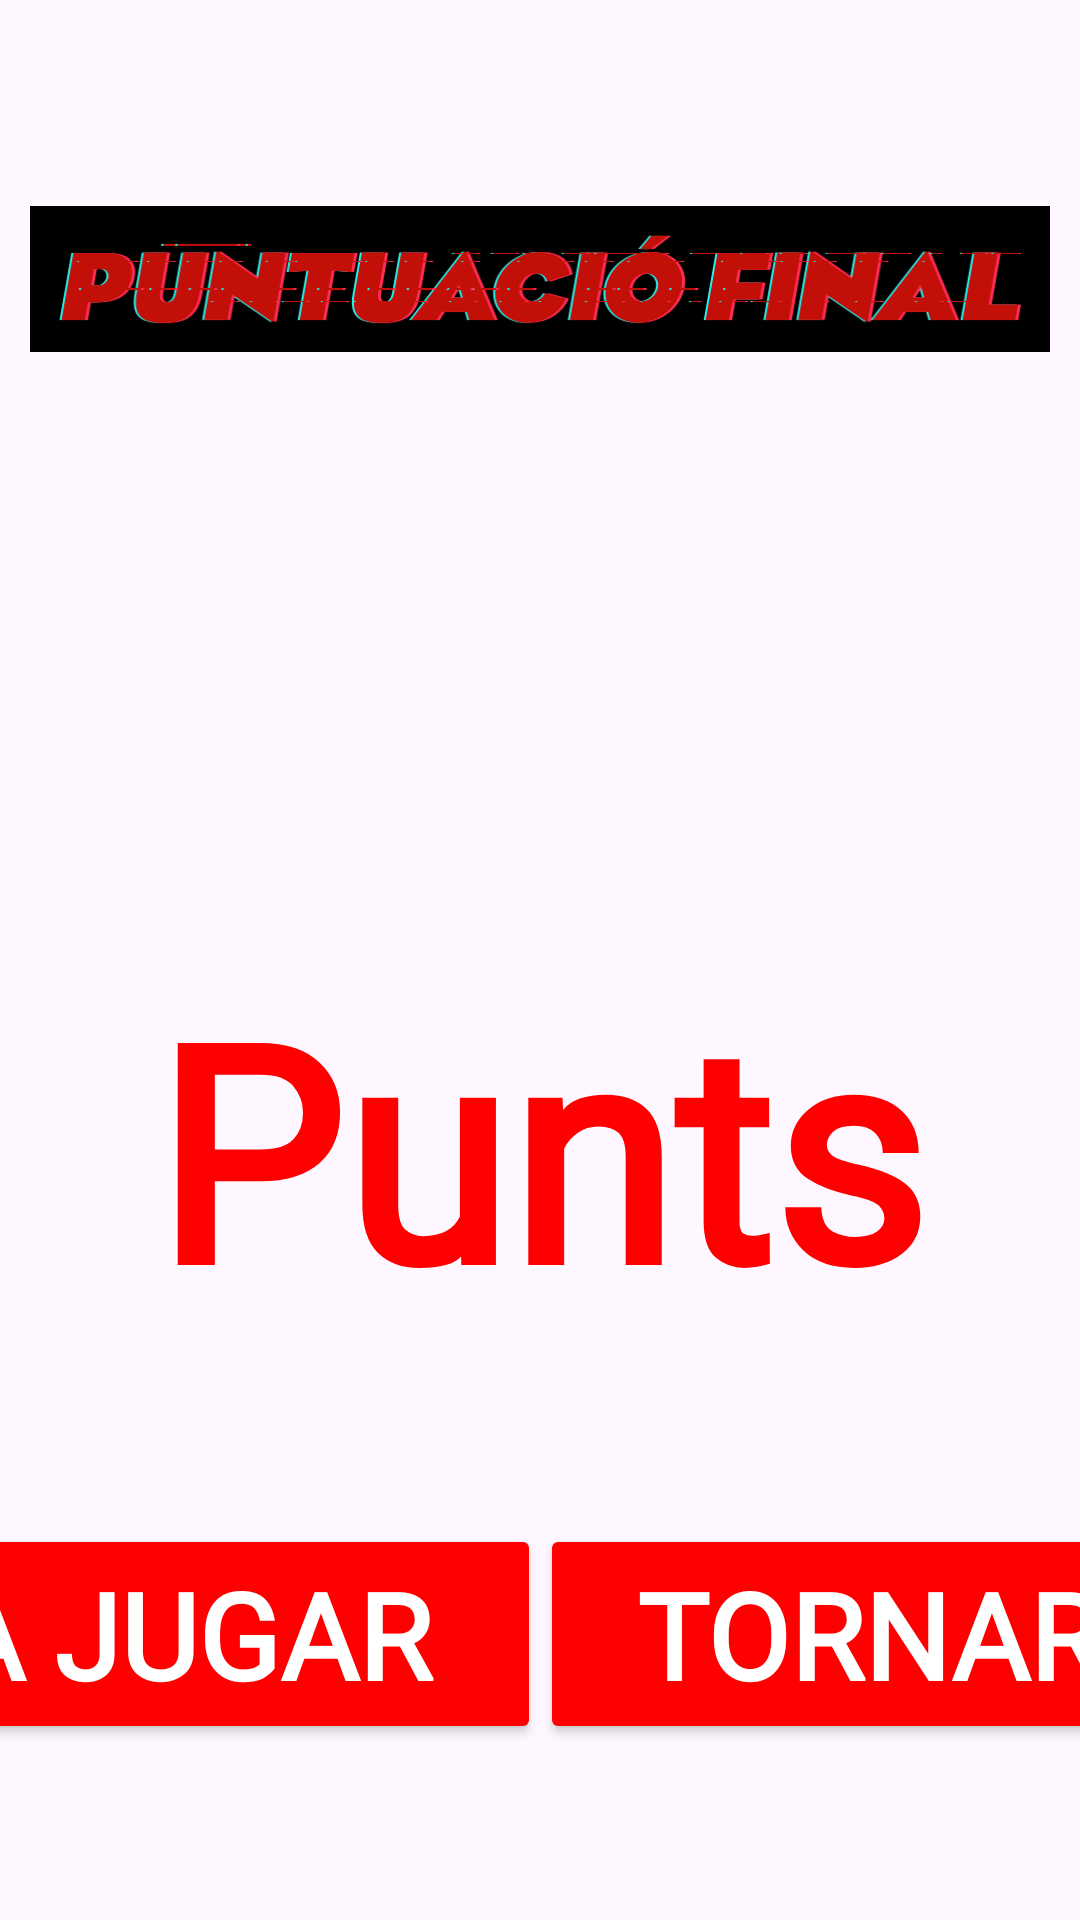

Android layout source for this screen:
<!-- AndroidManifest.xml: application theme Theme.URMETRO -->
<!-- res/layout/fragment_conclusion_space_joc.xml -->
<?xml version="1.0" encoding="utf-8"?>
<androidx.constraintlayout.widget.ConstraintLayout xmlns:android="http://schemas.android.com/apk/res/android"
xmlns:tools="http://schemas.android.com/tools"
android:layout_width="match_parent"
android:layout_height="match_parent"
xmlns:app="http://schemas.android.com/apk/res-auto"
tools:context=".ConclusionSpaceJocFragment"
android:background="@drawable/spacebackground">

<ImageView
    android:id="@+id/finalscoretitle"
    android:layout_width="match_parent"
    android:layout_height="wrap_content"
    android:src="@drawable/finalscoretitle"
    app:layout_constraintEnd_toEndOf="parent"
    app:layout_constraintStart_toStartOf="parent"
    app:layout_constraintTop_toTopOf="parent"
    android:layout_marginTop="20dp"
    android:layout_marginHorizontal="10dp"
    tools:ignore="MissingConstraints" />

<ImageView
    android:id="@+id/xwingfrontal"
    android:layout_width="match_parent"
    android:layout_height="150dp"
    android:src="@drawable/xwingfrontal"
    app:layout_constraintEnd_toEndOf="parent"
    app:layout_constraintStart_toStartOf="parent"
    app:layout_constraintTop_toBottomOf="@+id/finalscoretitle"
    android:layout_marginHorizontal="10dp"
    tools:ignore="MissingConstraints" />

<TextView
    android:id="@+id/defeatedEnemies"
    android:layout_width="wrap_content"
    android:layout_height="wrap_content"
    app:layout_constraintStart_toStartOf="parent"
    app:layout_constraintEnd_toEndOf="parent"
    app:layout_constraintTop_toBottomOf="@+id/xwingfrontal"
    android:text="Punts"
    android:textStyle="bold"
    android:textSize="100sp"
    android:textColor="#FF0000"
    android:fontFamily="@font/tilt_neon"/>

<Button
    android:id="@+id/tryagain"
    android:layout_width="400dp"
    android:layout_height="wrap_content"
    android:text="TORNAR A JUGAR"
    android:textColor="@color/white"
    android:backgroundTint="#FF0000"
    android:fontFamily="@font/tilt_neon"
    android:textStyle="bold"
    android:textSize="40dp"
    app:layout_constraintEnd_toStartOf="@id/backmenu"
    app:layout_constraintStart_toStartOf="parent"
    app:layout_constraintTop_toBottomOf="@id/defeatedEnemies"
    app:layout_constraintBottom_toBottomOf="parent"

    />
<Button
    android:id="@+id/backmenu"
    android:layout_width="400dp"
    android:layout_height="wrap_content"
    android:text="TORNAR AL MENU"
    android:textColor="@color/white"
    android:backgroundTint="#FF0000"
    android:fontFamily="@font/tilt_neon"
    android:textStyle="bold"
    android:textSize="40dp"
    app:layout_constraintTop_toBottomOf="@+id/defeatedEnemies"
    app:layout_constraintEnd_toEndOf="parent"
    app:layout_constraintStart_toEndOf="@id/tryagain"
    app:layout_constraintBottom_toBottomOf="parent"
    />





</androidx.constraintlayout.widget.ConstraintLayout>
<!-- resources referenced by this layout -->
<resources>
  <color name="white">#FFFFFFFF</color>
  <!-- drawable finalscoretitle: png bitmap (drawable, 64342 bytes) -->
  <style name="Theme.URMETRO" parent="Base.Theme.URMETRO" />
  <style name="Base.Theme.URMETRO" parent="Theme.Material3.DayNight.NoActionBar">
          
          
      </style>
</resources>
